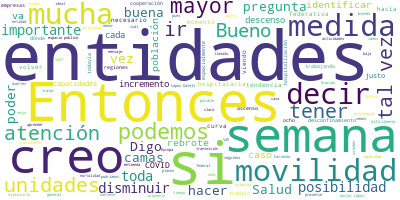

Source data for this figure (header and first rows):
Participante, Texto, Sentimiento, Palabras, Dia, Mes, Anio
PREGUNTA, Gracias, director, buenas noches, Héctor…, 0.0, 12, 18, 10, 2020
PREGUNTA, Le quiero preguntar, entonces con estas …, 0.0, 59, 18, 10, 2020
PREGUNTA, ¿Con esta situación deberá otra vez rein…, 0.0, 20, 18, 10, 2020
RUY LOPEZ RIDAURA, Qué bueno que lo comenta, esta es una mu…, 0.0, 20, 18, 10, 2020
RUY LOPEZ RIDAURA, En la semana pasada, como comentó el doc…, 0.0, 62, 18, 10, 2020
RUY LOPEZ RIDAURA, Digo, creo que tienen razón, hay señales…, 0.0, 46, 18, 10, 2020
RUY LOPEZ RIDAURA, Y justo lo que estamos trabajando son pl…, 0.0, 61, 18, 10, 2020
RUY LOPEZ RIDAURA, Ahorita tenemos alrededor de 970 unidade…, 0.0, 38, 18, 10, 2020
RUY LOPEZ RIDAURA, Esos son planes que se hacen, que se tra…, 0.0, 66, 18, 10, 2020
RUY LOPEZ RIDAURA, Pero, aun así, a pesar de estos descenso…, 0.0, 85, 18, 10, 2020
RUY LOPEZ RIDAURA, Y tenemos el mismo sistema, la Red IRAG …, 0.0, 32, 18, 10, 2020
RUY LOPEZ RIDAURA, La idea principal es que si podemos tene…, 0.0, 91, 18, 10, 2020
RUY LOPEZ RIDAURA, Adelante., 0.0, 1, 18, 10, 2020
PREGUNTA, Buenas noches. Arturo Contreras, de Pie …, 0.0, 8, 18, 10, 2020
PREGUNTA, Varias de las entidades que nos presenta…, 0.0, 60, 18, 10, 2020
PREGUNTA, Entonces preguntar un poco ¿a qué se deb…, 0.0, 48, 18, 10, 2020
RUY LOPEZ RIDAURA, Esto es un buen punto, creo que lo comen…, 0.0, 102, 18, 10, 2020
RUY LOPEZ RIDAURA, ¿Por qué pasa esto?, 0.0, 4, 18, 10, 2020
RUY LOPEZ RIDAURA, Puede haber una combinación de muchos fa…, 0.0, 86, 18, 10, 2020
RUY LOPEZ RIDAURA, Esto es un indicador bueno en el sentido…, 0.0, 46, 18, 10, 2020
RUY LOPEZ RIDAURA, La hospitalización temprana, el uso de o…, 0.0, 51, 18, 10, 2020
RUY LOPEZ RIDAURA, Difícilmente ahorita podría yo decir un …, 0.0, 74, 18, 10, 2020
RUY LOPEZ RIDAURA, No sé si alguien más, alguna otra pregun…, 0.0, 12, 18, 10, 2020
PREGUNTA, Oiga, ¿ustedes se han preguntado qué deb…, 0.0, 51, 18, 10, 2020
PREGUNTA, Y otra, si es tan amable. Desde días pas…, 0.0, 58, 18, 10, 2020
RUY LOPEZ RIDAURA, Bueno, de la segunda pregunta, realmente…, 0.0, 42, 18, 10, 2020
RUY LOPEZ RIDAURA, Saber nada más que qué bueno que la recu…, 0.0, 48, 18, 10, 2020
RUY LOPEZ RIDAURA, Pero la primera pregunta creo que es muy…, 0.0, 121, 18, 10, 2020
RUY LOPEZ RIDAURA, Justo la idea de tener este semáforo, es…, 0.0, 104, 18, 10, 2020
RUY LOPEZ RIDAURA, Entonces, sí hay muchas medidas especial…, 0.0, 19, 18, 10, 2020
RUY LOPEZ RIDAURA, Y también un llamado a la población. Cre…, 0.0, 77, 18, 10, 2020
RUY LOPEZ RIDAURA, Entonces, sí hemos visto y tal vez hay u…, 0.0, 121, 18, 10, 2020
RUY LOPEZ RIDAURA, ¿Hasta dónde?, 0.0, 2, 18, 10, 2020
RUY LOPEZ RIDAURA, Hasta lo que sea necesario y por eso va …, 0.0, 61, 18, 10, 2020
RUY LOPEZ RIDAURA, La movilidad es muy importante, la canti…, 0.0, 43, 18, 10, 2020
RUY LOPEZ RIDAURA, Podemos llegar al punto en el que necesi…, 0.0, 60, 18, 10, 2020
RUY LOPEZ RIDAURA, Creo que también tenemos buenas noticias…, 0.0, 71, 18, 10, 2020
RUY LOPEZ RIDAURA, A ver, si una pregunta más., 0.0, 6, 18, 10, 2020
PREGUNTA, Gracias. Fernanda Mendoza., 0.0, 3, 18, 10, 2020
PREGUNTA, Por lo que usted menciona lo que podríam…, 0.0, 31, 18, 10, 2020
RUY LOPEZ RIDAURA, Es justo, es el mismo tema. Creemos y co…, 0.0, 48, 18, 10, 2020
RUY LOPEZ RIDAURA, Creo que van ser mucho más las efectivas…, 0.0, 44, 18, 10, 2020
RUY LOPEZ RIDAURA, Hay que identificar dónde están, porque …, 0.0, 44, 18, 10, 2020
RUY LOPEZ RIDAURA, Conforme más capacidad tenemos de identi…, 0.0, 60, 18, 10, 2020
RUY LOPEZ RIDAURA, Y esto es lo que estamos haciendo, eso e…, 0.0, 60, 18, 10, 2020
RUY LOPEZ RIDAURA, Por eso, la Ciudad de México hace este r…, 0.0, 50, 18, 10, 2020
RUY LOPEZ RIDAURA, Pues muy bien. Son las 19:53, otra vez t…, 0.0, 27, 18, 10, 2020
RUY LOPEZ RIDAURA, Solamente con el mensaje final de decir …, 0.0, 78, 18, 10, 2020
RUY LOPEZ RIDAURA, Muchas gracias y nos vemos mañana en la …, 0.0, 12, 18, 10, 2020
RUY LOPEZ RIDAURA, ---, 0.0, 1, 18, 10, 2020
